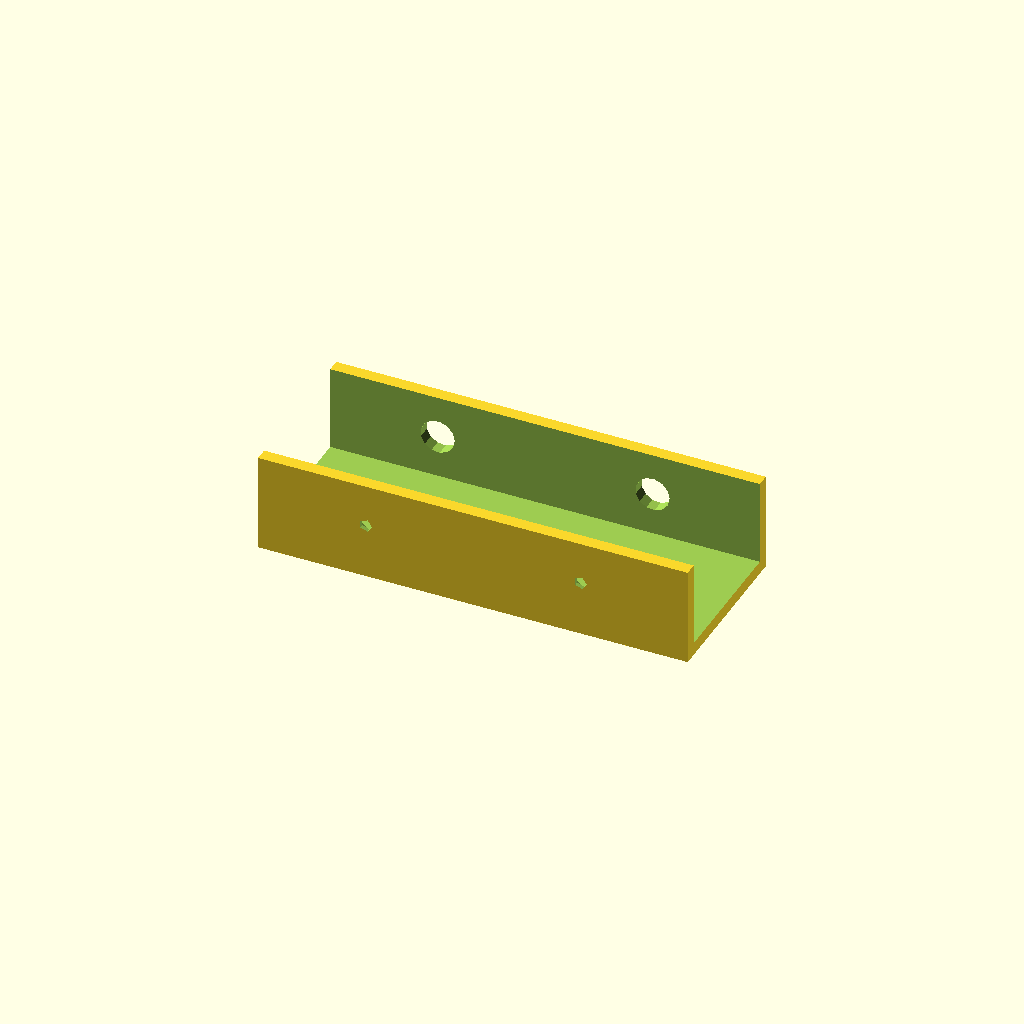
Cell 1 — every parameter at its default value.
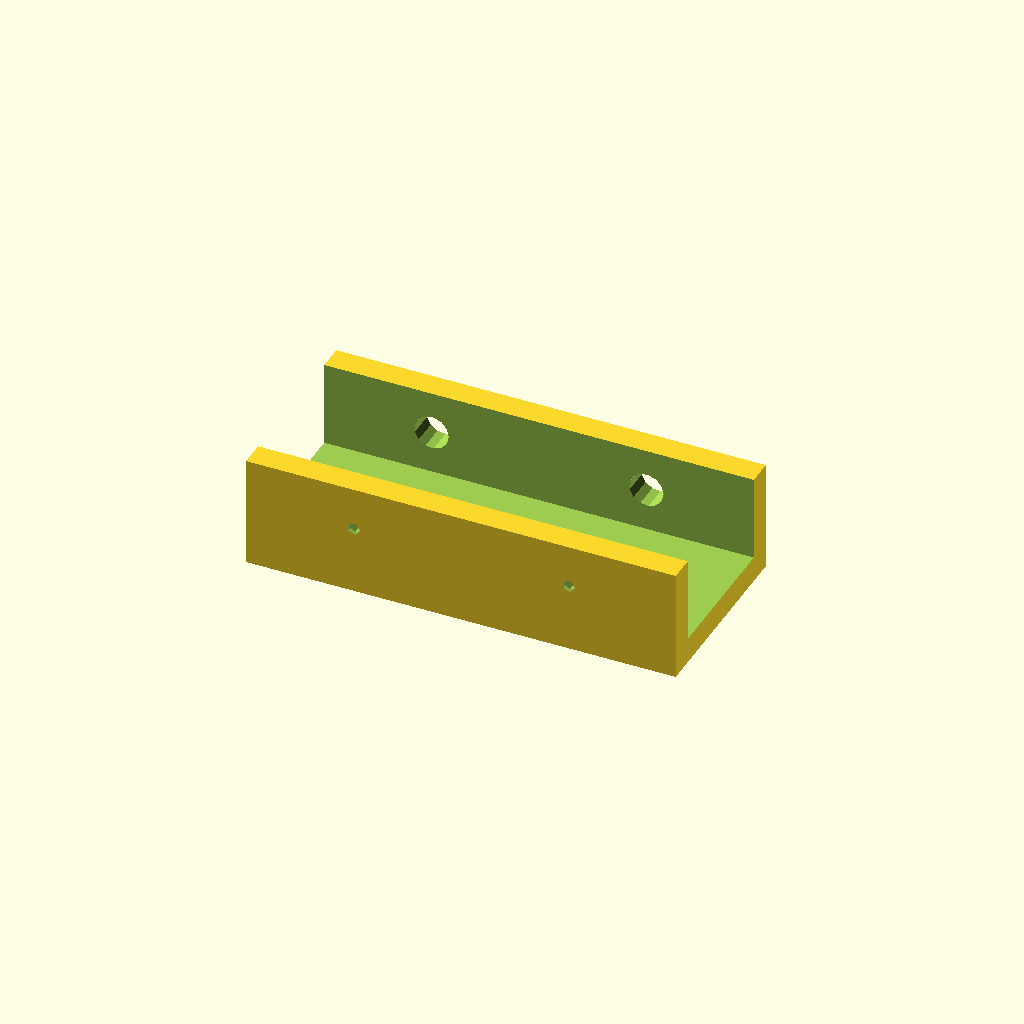
Cell 2: wall = 6 (everything else at default).
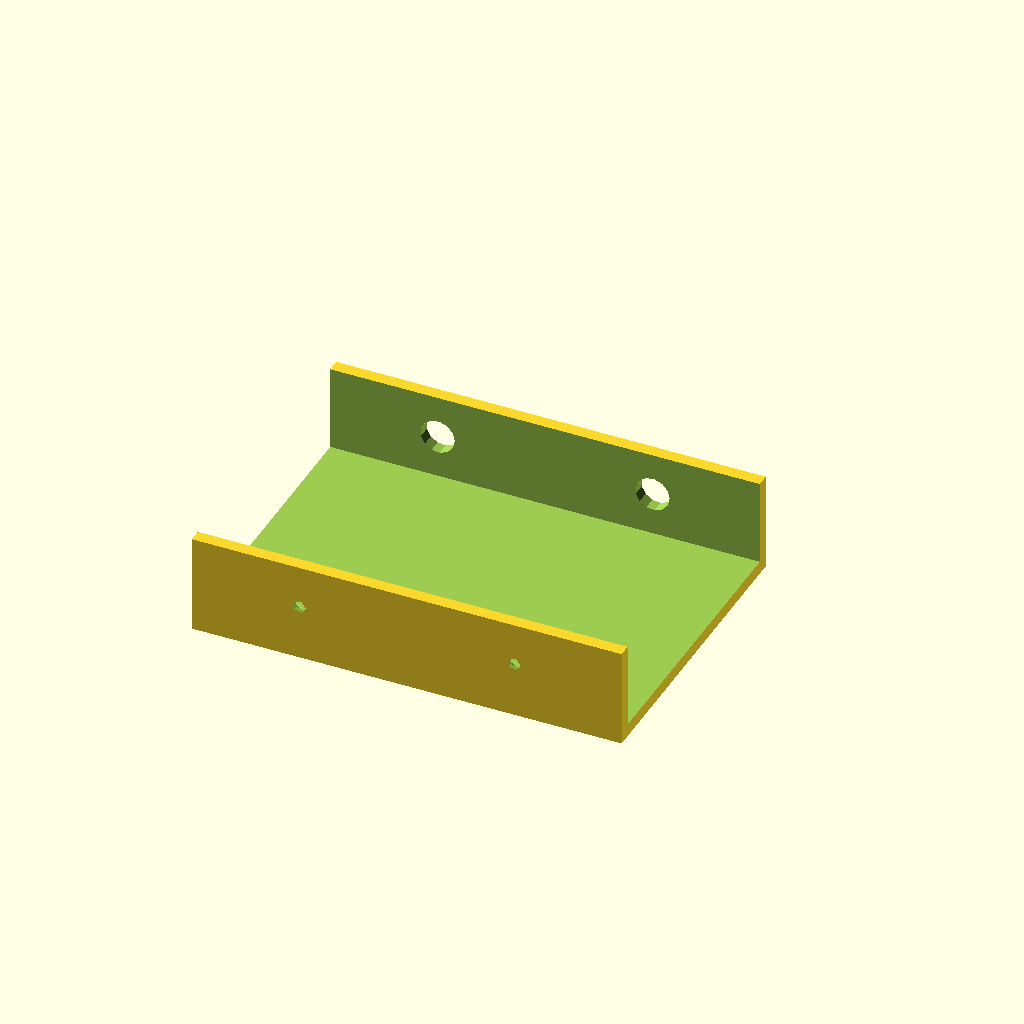
Cell 3 — inner_height set to 66, the other parameters unchanged.
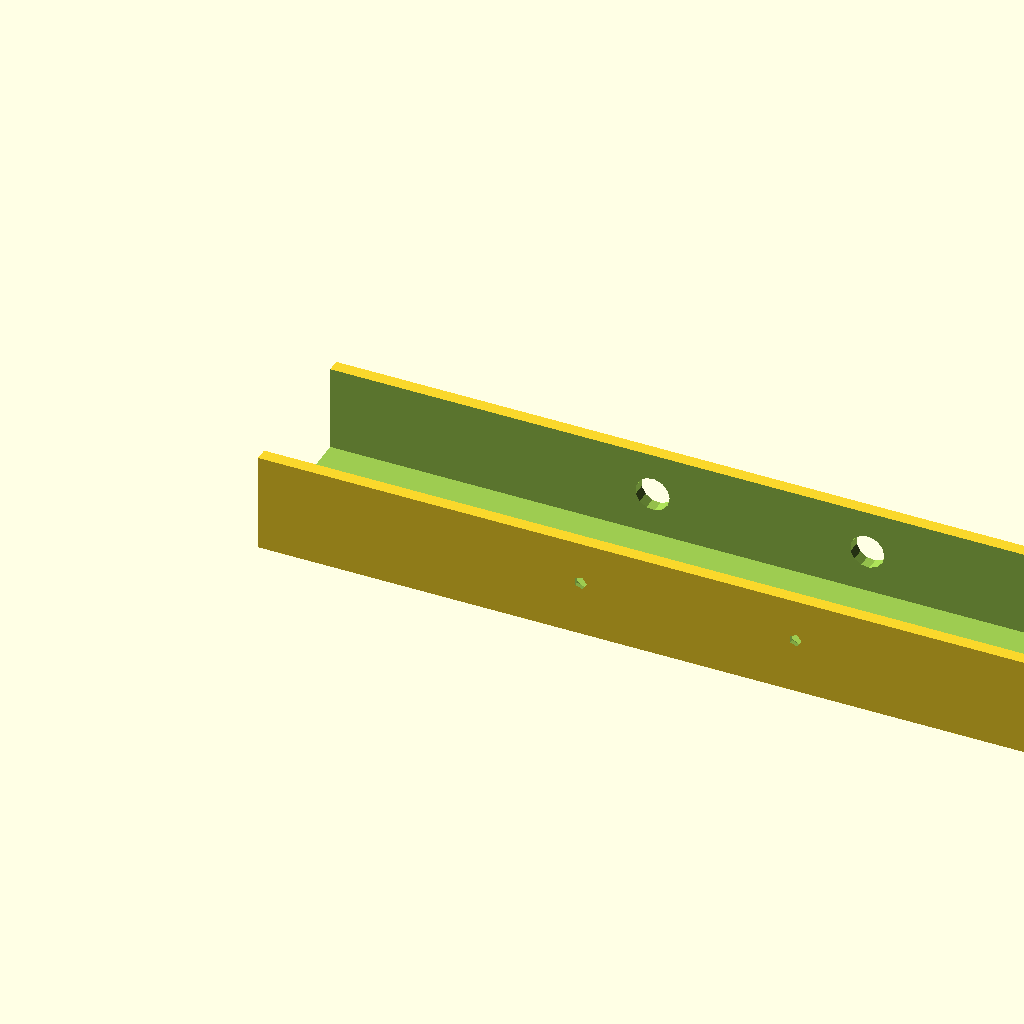
Cell 4 — length set to 200, the other parameters unchanged.
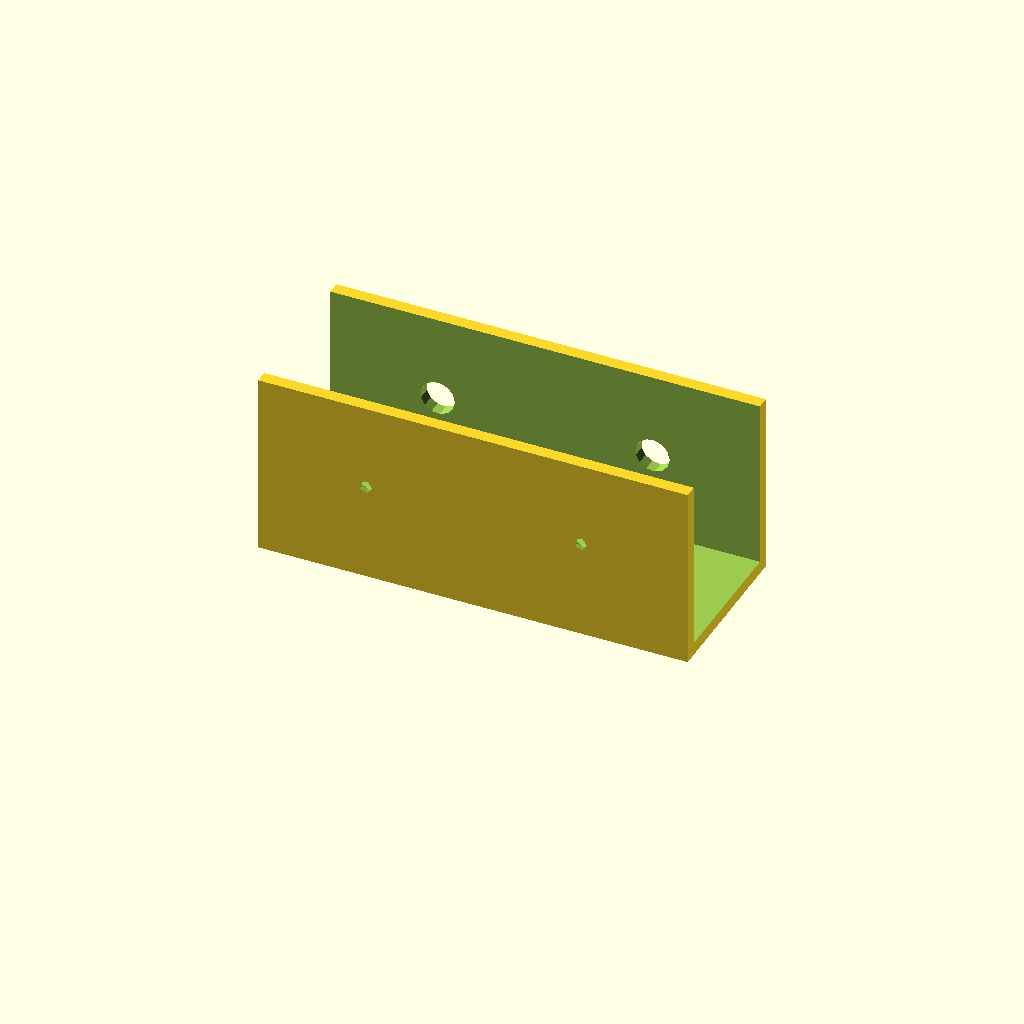
Cell 5: inner_width = 40 (everything else at default).
All cells are drawn from one camera (rotation 55°, 0°, 25°, orthographic, colour scheme Cornfield), so only the parameter changes between them.
OpenSCAD source file openscad/024_underdesk_rails.scad:
/*
This is for having apple tv mounted under desk 
but it can be use for any other devices
the size is customizable, 
print two pieces of the same rail and mount them on the desk
because the design is symmetric, 
the distance between screws is fixed so that you can resize the length as you want
*/

wall = 3; // wall thickness
inner_height = 33; // height of internal cavity
length = 100; // length of the rail
inner_width = 20; // width of the rail
outer_width = inner_width + wall;
hole_y = inner_width / 2 + wall;
hole_distance = 50; // make sure it it is not bigger than length
hole_x1 = (length - hole_distance) / 2;
hole_x2 = hole_x1 + hole_distance;
screw_hole_radius = 1.5;
screw_driver_radius = 4;
screw_sink_depth = 1;
screw_sink_radius = 3; // radius of the countersink for the screw head

cube_outer = [length, outer_width, inner_height + 2*wall];
cube_inner = [length+2, inner_width+2, inner_height];

// lay down for easier printing
rotate([90,0,0])
    difference() {
        // outer shell
        cube(cube_outer, center = false);
        // inner cavity (translated up by wall thickness to create bottom)
        translate([-1, wall, wall])
            cube(cube_inner, center = false);
        // screw holes
        translate([hole_x1, hole_y, -1])
            cylinder(h=inner_height + 2*wall+2, r=screw_hole_radius, center=false);
        translate([hole_x2, hole_y, -1])
            cylinder(h=inner_height + 2*wall+2, r=screw_hole_radius, center=false);
        // screw driver clearance
        translate([hole_x1, hole_y, -1])
            cylinder(h=wall+2, r=screw_driver_radius, center=false);
        translate([hole_x2, hole_y, -1])
            cylinder(h=wall+2, r=screw_driver_radius, center=false);
        // screw head countersink
        translate([hole_x1, hole_y, wall + inner_height - screw_sink_depth])
            cylinder(h=wall, r=screw_sink_radius, center=false);
        translate([hole_x2, hole_y, wall + inner_height - screw_sink_depth])
            cylinder(h=wall, r=screw_sink_radius, center    =false);    
    }
Parameter table extracted from the source (name, type, default, range or options):
wall: number, default 3
inner_height: number, default 33
length: number, default 100
inner_width: number, default 20
hole_distance: number, default 50
screw_hole_radius: number, default 1.5
screw_driver_radius: number, default 4
screw_sink_depth: number, default 1
screw_sink_radius: number, default 3
